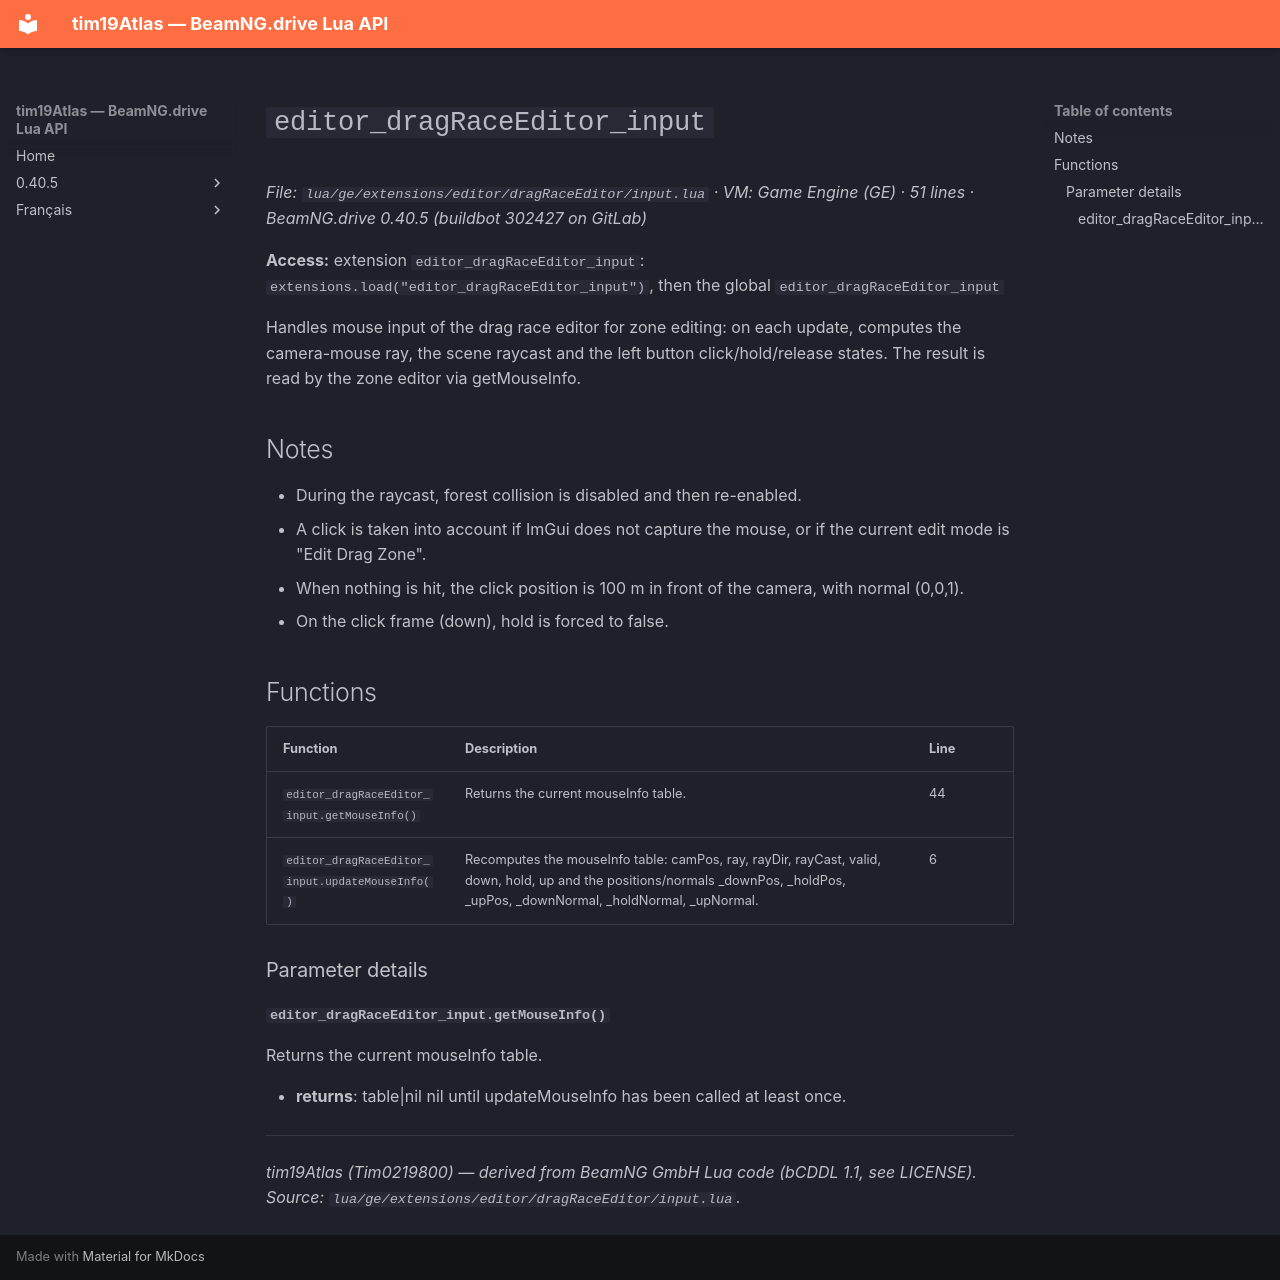

repository: Tim0219800/beamng-lua-atlas · page: 0.40.5/ge/extensions/editor/dragRaceEditor/input.html · generator: mkdocs

# `editor_dragRaceEditor_input`

*File: `lua/ge/extensions/editor/dragRaceEditor/input.lua` · VM: Game Engine (GE) · 51 lines · BeamNG.drive 0.40.5 (buildbot 302427 on GitLab)*

**Access:** extension `editor_dragRaceEditor_input`: `extensions.load("editor_dragRaceEditor_input")`, then the global `editor_dragRaceEditor_input`

Handles mouse input of the drag race editor for zone editing: on each update, computes the camera-mouse ray, the scene raycast and the left button click/hold/release states. The result is read by the zone editor via getMouseInfo.

## Notes

- During the raycast, forest collision is disabled and then re-enabled.
- A click is taken into account if ImGui does not capture the mouse, or if the current edit mode is "Edit Drag Zone".
- When nothing is hit, the click position is 100 m in front of the camera, with normal (0,0,1).
- On the click frame (down), hold is forced to false.

## Functions

| Function | Description | Line |
|---|---|---|
| `editor_dragRaceEditor_input.getMouseInfo()` | Returns the current mouseInfo table. | 44 |
| `editor_dragRaceEditor_input.updateMouseInfo()` | Recomputes the mouseInfo table: camPos, ray, rayDir, rayCast, valid, down, hold, up and the positions/normals _downPos, _holdPos, _upPos, _downNormal, _holdNormal, _upNormal. | 6 |

### Parameter details

#### `editor_dragRaceEditor_input.getMouseInfo()`

Returns the current mouseInfo table.

- **returns**: table|nil nil until updateMouseInfo has been called at least once.

---
*tim19Atlas (Tim0219800) — derived from BeamNG GmbH Lua code (bCDDL 1.1, see LICENSE). Source: `lua/ge/extensions/editor/dragRaceEditor/input.lua`.*
